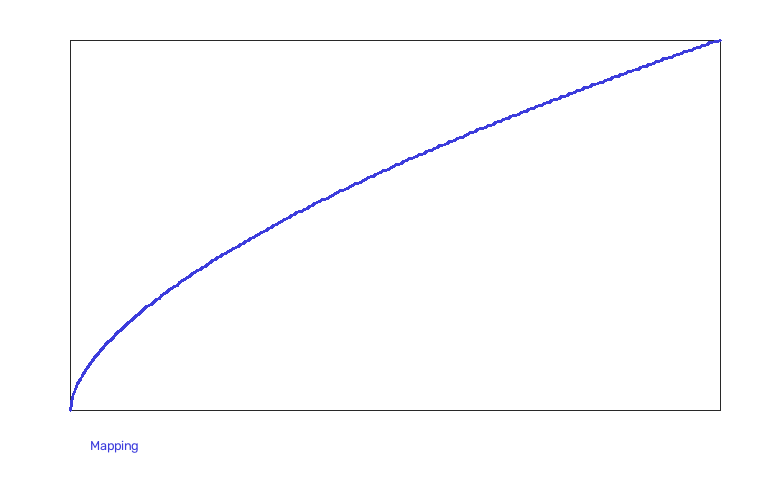

The table this chart was drawn from, first rows:
series, x, y
Mapping, 0.0, 0.0
Mapping, 1.0, 9.0
Mapping, 2.0, 14.0
Mapping, 3.0, 18.0
Mapping, 4.0, 21.0
Mapping, 5.0, 24.0
Mapping, 6.0, 27.0
Mapping, 7.0, 29.0
Mapping, 8.0, 32.0
Mapping, 9.0, 34.0
Mapping, 10.0, 37.0
Mapping, 11.0, 39.0
Mapping, 12.0, 41.0
Mapping, 13.0, 43.0
Mapping, 14.0, 45.0
Mapping, 15.0, 47.0
Mapping, 16.0, 48.0
Mapping, 17.0, 50.0
Mapping, 18.0, 52.0
Mapping, 19.0, 54.0
Mapping, 20.0, 55.0
Mapping, 21.0, 57.0
Mapping, 22.0, 59.0
Mapping, 23.0, 60.0
Mapping, 24.0, 62.0
Mapping, 25.0, 63.0
Mapping, 26.0, 65.0
Mapping, 27.0, 66.0
Mapping, 28.0, 68.0
Mapping, 29.0, 69.0
Mapping, 30.0, 71.0
Mapping, 31.0, 72.0
Mapping, 32.0, 73.0
Mapping, 33.0, 75.0
Mapping, 34.0, 76.0
Mapping, 35.0, 77.0
Mapping, 36.0, 79.0
Mapping, 37.0, 80.0
Mapping, 38.0, 81.0
Mapping, 39.0, 83.0
Mapping, 40.0, 84.0
Mapping, 41.0, 85.0
Mapping, 42.0, 86.0
Mapping, 43.0, 88.0
Mapping, 44.0, 89.0
Mapping, 45.0, 90.0
Mapping, 46.0, 91.0
Mapping, 47.0, 92.0
Mapping, 48.0, 94.0
Mapping, 49.0, 95.0
Mapping, 50.0, 96.0
Mapping, 51.0, 97.0
Mapping, 52.0, 98.0
Mapping, 53.0, 99.0
Mapping, 54.0, 100.0
Mapping, 55.0, 102.0
Mapping, 56.0, 103.0
Mapping, 57.0, 104.0
Mapping, 58.0, 105.0
Mapping, 59.0, 106.0
... 196 more rows
